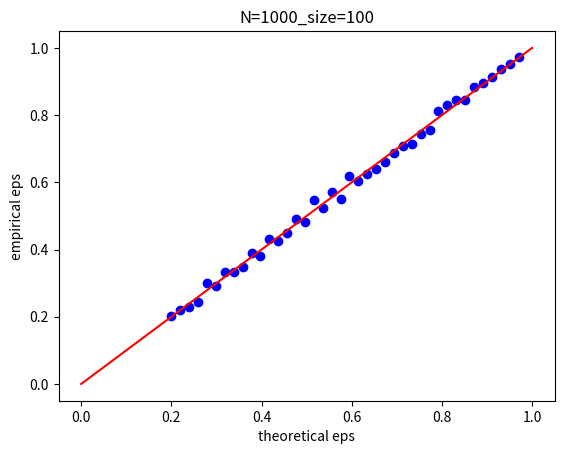

Here is the Python script that generated this plot: (Note: this script raises an exception after producing the figure.)
import numpy as np
from scipy import stats
import matplotlib.pyplot as plt

#график лог-длины интервала относительно n при фикс уровне доверия
#график лог-длины интервала относительно уровня доверия при фикс n

a = 11.666
sigma = 1.7


def ci1(X, eps, sigma):
    """
    for a with known sigma^2
    """
    mean = np.mean(X)
    tau = stats.norm.ppf( (1 + eps) / 2 )
    n = X.shape[0]
    return [ mean - tau * sigma / (n**0.5), mean + tau * sigma / (n**0.5) ]
    


def ci2(X, eps, a):
    """
    for sigma^2 with known a
    """
    n = X.shape[0]
    g2 = stats.chi2.ppf( (1 + eps) / 2, df=n)
    g1 = stats.chi2.ppf( (1 - eps) / 2, df=n)
    S_1_sq =  np.mean( (X - a) ** 2 )
    return [ n * S_1_sq / g2, n * S_1_sq / g1 ]


def ci3(X, eps):
    """
    for a with unknown sigma^2
    """
    n = X.shape[0]
    mean = np.mean(X)
    tau = stats.t.ppf( (1 + eps) / 2, df=n-1)
    S_0 = np.sqrt( np.mean((X -mean)**2) * (n / (n-1)) )
    return [ mean - tau * S_0 / (n**0.5), mean + tau * S_0 / (n**0.5) ]


def ci4(X, eps):
    """
    for sigma^2 with uknown a
    """
    n = X.shape[0]
    g2 = stats.chi2.ppf( (1 + eps) / 2, df=n-1)
    g1 = stats.chi2.ppf( (1 - eps) / 2, df=n-1)
    S_0_sq = np.mean((X -np.mean(X))**2) * (n / (n-1)) 
    return [ (n-1) * S_0_sq / g2, (n-1) * S_0_sq / g1 ]


dir = 'sUa'

def get_ci(X, eps):
    return ci2(X, eps, a)


def plot_len_vs_n(epsilons):
    for eps in epsilons:
        lengths = []
        sizes = range(7_000,25_000,10)
        for n in sizes:
            X = np.random.normal(a, sigma, n)
            l,r = get_ci(X, eps)
            lengths.append(r - l)
        plt.plot(sizes, lengths, label=f'eps={eps}')
    plt.legend(loc='upper right')
    plt.title(f"len_VS_size")
    plt.xlabel('sample size')
    plt.ylabel('CI len')
    plt.savefig(f"./{dir}/fixed_eps/first.png")
    plt.close()


def plot_len_vs_eps(sizes,title):
    for n in sizes:
        lengths = []
        epsilons = np.linspace(0.5, 0.98, 20, endpoint=True)
        for eps in epsilons:
            X = np.random.normal(a, sigma, n)
            l,r = get_ci(X, eps)
            lengths.append(r - l)
        plt.plot(epsilons, lengths, label=f'n={n}')
    plt.legend(loc='upper right')
    plt.title(f"len_VS_eps")
    plt.xlabel('eps')
    plt.ylabel('CI len')
    plt.savefig(f"./{dir}/fixed_n/{title}.png")
    plt.close()


def check_ci(N, size, eps):
    cnt = 0
    for _ in range(N):
        X = np.random.normal(a, sigma, size)
        l,r = get_ci(X, eps)
        cnt += (l <= sigma**2 <= r)
    return cnt / N

epsilons = np.linspace(0.2, 0.97, 40, endpoint=True)

for N in [1000, 5000, 10000]:
    for size in [100, 500, 1000, 2000, 5000]:
        print(f"N={N} size={size}")
        probs = []
        for eps in epsilons:
            prob = check_ci(N, size, eps)
            probs.append(prob)
        plt.scatter(epsilons, probs, c='b')
        plt.plot([0,1], [0,1], c='r')
        plt.xlabel('theoretical eps')
        plt.ylabel('empirical eps')
        plt.title(f"N={N}_size={size}")
        plt.savefig(f"./pics/N={N}_size={size}.png")
        plt.close()



# epsilons = [0.8, 0.9, 0.92, 0.95, 0.98]
# sizes1 = [ 68, 100, 200, 300, 500, 700, 1000, 3000]
# sizes2 = [5000, 7000, 10_000, 15_000, 20_000, 25_000]
# plot_len_vs_eps(sizes1, "small_n")
# plot_len_vs_eps(sizes2, "big_n")
# plot_len_vs_n(epsilons)
